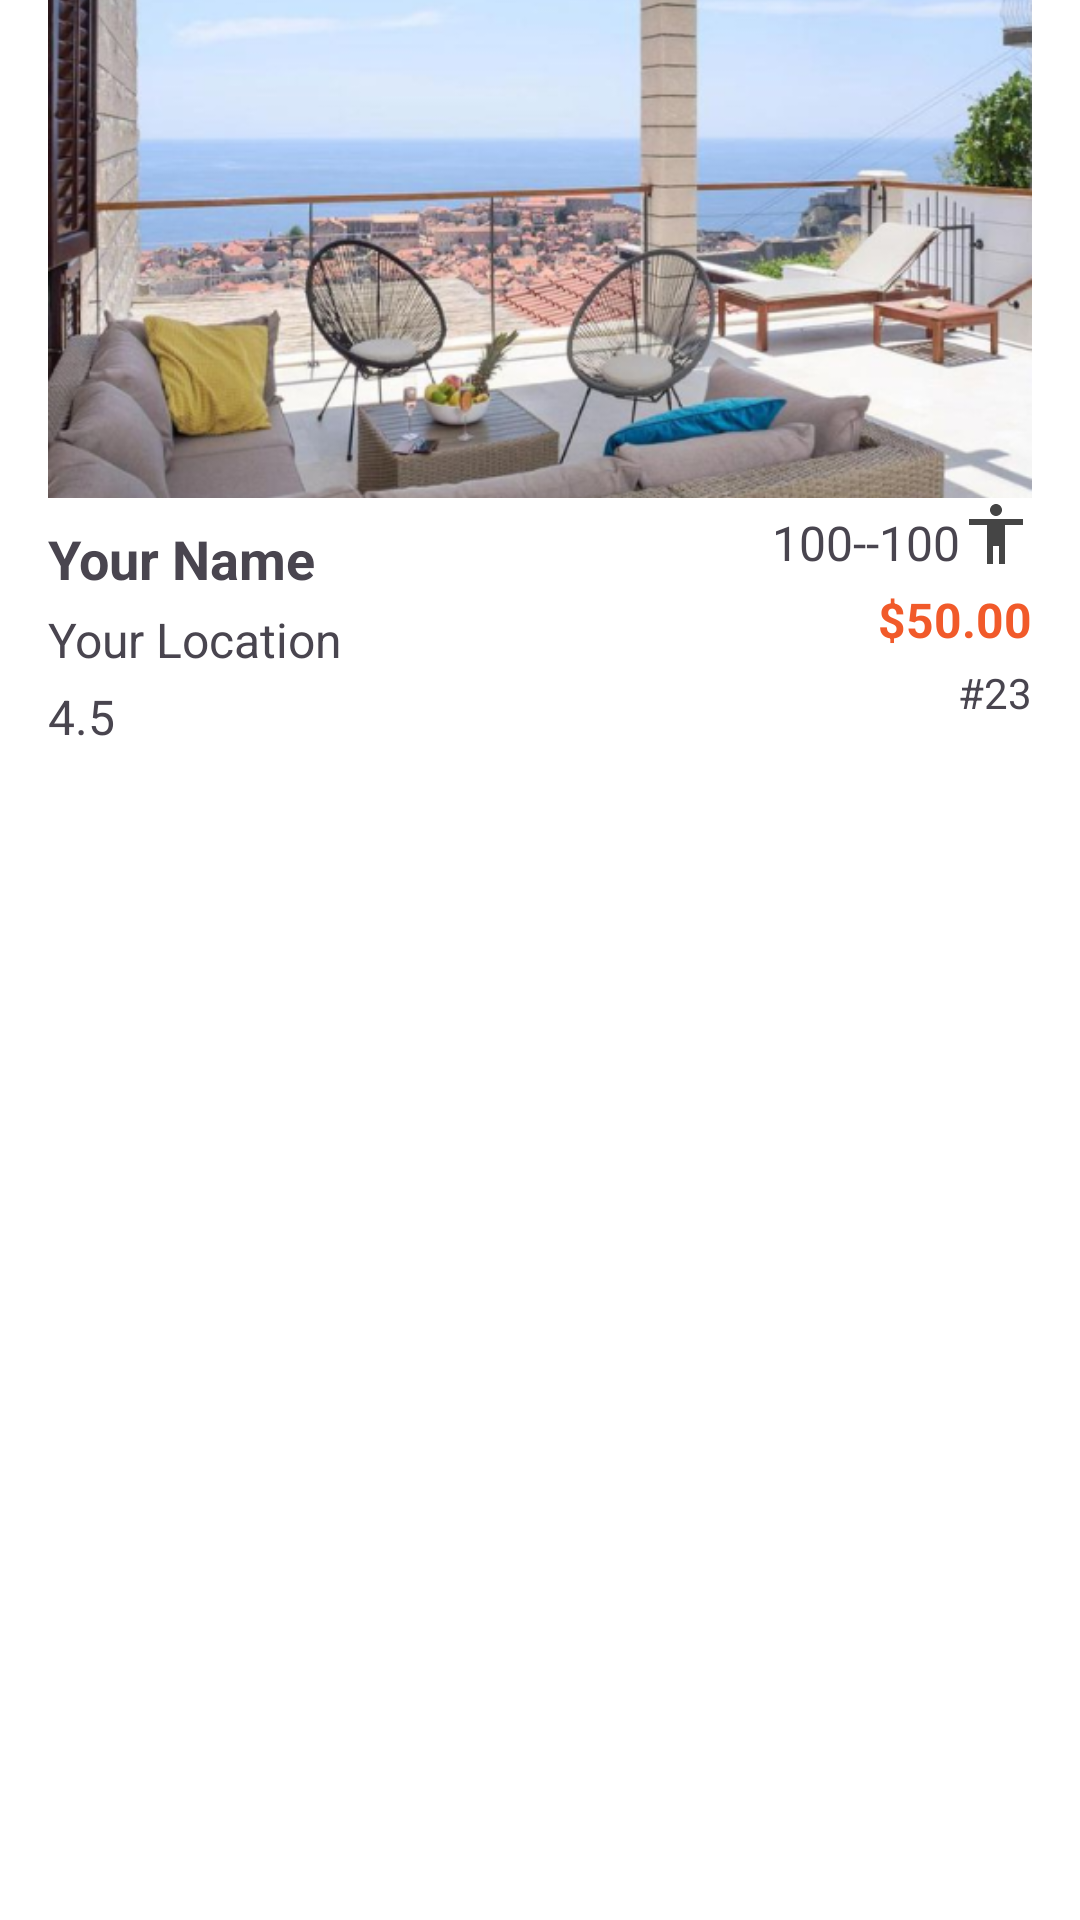

This screen was rendered from an Android layout file. Write that file and the resources it references.
<!-- AndroidManifest.xml: application theme Theme.BookingAppTim11 -->
<!-- res/layout/amenity_card_item.xml -->
<?xml version="1.0" encoding="utf-8"?>
<LinearLayout xmlns:android="http://schemas.android.com/apk/res/android"
    xmlns:app="http://schemas.android.com/apk/res-auto"
    android:id="@+id/linearLayoutCard"
    android:layout_width="match_parent"
    android:layout_height="wrap_content"
    android:layout_marginTop="6dp"
    android:background="#FFFFFF"
    android:clipChildren="false"
    android:clipToPadding="false"
    android:elevation="4dp"
    android:orientation="vertical"
    android:padding="16dp"
    android:foreground="@drawable/ripple_effect"
    android:outlineAmbientShadowColor="#323232"
    android:outlineProvider="bounds"
    android:outlineSpotShadowColor="#000000">

    <ImageView
        android:id="@+id/amenityImageView"
        android:layout_width="match_parent"
        android:layout_height="150dp"
        android:scaleType="centerCrop"
        android:src="@drawable/amenity"
        />

    <LinearLayout
        android:layout_width="match_parent"
        android:layout_height="match_parent"
        android:background="#FFFFFF"
        android:backgroundTint="#FFFFFF"
        android:foregroundTint="#000000"
        android:orientation="horizontal">

        <LinearLayout
            android:layout_width="236dp"
            android:layout_height="wrap_content"
            android:orientation="vertical">

            <TextView
                android:id="@+id/nameTextView"
                android:layout_width="wrap_content"
                android:layout_height="wrap_content"
                android:paddingTop="8dp"
                android:text="Your Name"
                android:textSize="18sp"
                android:textStyle="bold" />

            <TextView
                android:id="@+id/locationTextView"
                android:layout_width="wrap_content"
                android:layout_height="wrap_content"
                android:paddingTop="4dp"
                android:text="Your Location"
                android:textSize="16sp" />

            <TextView
                android:id="@+id/ratingTextView"
                android:layout_width="wrap_content"
                android:layout_height="wrap_content"
                android:paddingTop="4dp"
                android:text="4.5"
                android:textSize="16sp" />
        </LinearLayout>

        <LinearLayout
            android:layout_width="match_parent"
            android:layout_height="wrap_content"
            android:orientation="vertical"
            android:textAlignment="viewEnd">

            <LinearLayout
                android:layout_width="match_parent"
                android:layout_height="wrap_content"
                android:baselineAligned="true"
                android:orientation="horizontal">

                <TextView
                    android:id="@+id/minCapacityTxt"
                    android:layout_width="wrap_content"
                    android:layout_height="match_parent"
                    android:layout_weight="1"
                    android:paddingTop="4dp"
                    android:text="100"
                    android:textAlignment="viewEnd"
                    android:textSize="16sp" />

                <TextView
                    android:id="@+id/capacityTextView2"
                    android:layout_width="wrap_content"
                    android:layout_height="wrap_content"
                    android:paddingTop="4dp"
                    android:text="--"
                    android:textAlignment="viewEnd"
                    android:textSize="16sp" />

                <TextView
                    android:id="@+id/maxCapacityTxt"
                    android:layout_width="wrap_content"
                    android:layout_height="wrap_content"
                    android:paddingTop="4dp"
                    android:text="100"
                    android:textAlignment="viewEnd"
                    android:textSize="16sp" />

                <ImageView
                    android:id="@+id/imageView8"
                    android:layout_width="wrap_content"
                    android:layout_height="wrap_content"
                    app:srcCompat="@drawable/baseline_accessibility_24" />

            </LinearLayout>

            <LinearLayout
                android:layout_width="match_parent"
                android:layout_height="match_parent"
                android:orientation="horizontal">

                <TextView
                    android:id="@+id/priceTextView2"
                    android:layout_width="wrap_content"
                    android:layout_height="wrap_content"
                    android:layout_weight="1"
                    android:foregroundTint="@color/ic_launcher_background"
                    android:paddingTop="4dp"
                    android:text="$"
                    android:textAlignment="viewEnd"
                    android:textColor="@color/ic_launcher_background"
                    android:textSize="16sp"
                    android:textStyle="bold" />

                <TextView
                    android:id="@+id/priceTextView"
                    android:layout_width="wrap_content"
                    android:layout_height="wrap_content"
                    android:foregroundTint="@color/ic_launcher_background"
                    android:paddingTop="4dp"
                    android:text="50.00"
                    android:textAlignment="viewEnd"
                    android:textColor="@color/ic_launcher_background"
                    android:textSize="16sp"
                    android:textStyle="bold" />
            </LinearLayout>

            <LinearLayout
                android:layout_width="match_parent"
                android:layout_height="match_parent"
                android:orientation="horizontal">

                <TextView
                    android:id="@+id/ratingTextView3"
                    android:layout_width="wrap_content"
                    android:layout_height="wrap_content"
                    android:layout_weight="1"
                    android:paddingTop="4dp"
                    android:text="#"
                    android:textAlignment="viewEnd"
                    android:textSize="14sp" />

                <TextView
                    android:id="@+id/accommodationId"
                    android:layout_width="wrap_content"
                    android:layout_height="wrap_content"
                    android:paddingTop="4dp"
                    android:text="23"
                    android:textSize="14sp" />

            </LinearLayout>

        </LinearLayout>
    </LinearLayout>
</LinearLayout>
<!-- resources referenced by this layout -->
<resources>
  <color name="ic_launcher_background">#F15A2A</color>
  <!-- drawable amenity: png bitmap (drawable, 421210 bytes) -->
  <!-- drawable baseline_accessibility_24 (drawable) -->
  <vector android:height="24dp" android:tint="#454545"
      android:viewportHeight="24" android:viewportWidth="24"
      android:width="24dp" xmlns:android="http://schemas.android.com/apk/res/android">
      <path android:fillColor="@android:color/white" android:pathData="M12,2c1.1,0 2,0.9 2,2s-0.9,2 -2,2 -2,-0.9 -2,-2 0.9,-2 2,-2zM21,9h-6v13h-2v-6h-2v6L9,22L9,9L3,9L3,7h18v2z"/>
  </vector>
  <!-- drawable ripple_effect (drawable) -->
  <ripple xmlns:android="http://schemas.android.com/apk/res/android"
      android:color="?android:attr/colorControlHighlight">
      <item android:id="@android:id/mask">
          <shape android:shape="rectangle">
              <solid android:color="#40DD4242" /> 
          </shape>
      </item>
  </ripple>
  <style name="Theme.BookingAppTim11" parent="Base.Theme.BookingAppTim11" />
  <style name="Base.Theme.BookingAppTim11" parent="Theme.Material3.DayNight.NoActionBar">
          
          
          <item name="android:windowIsTranslucent">true</item>
      </style>
</resources>
